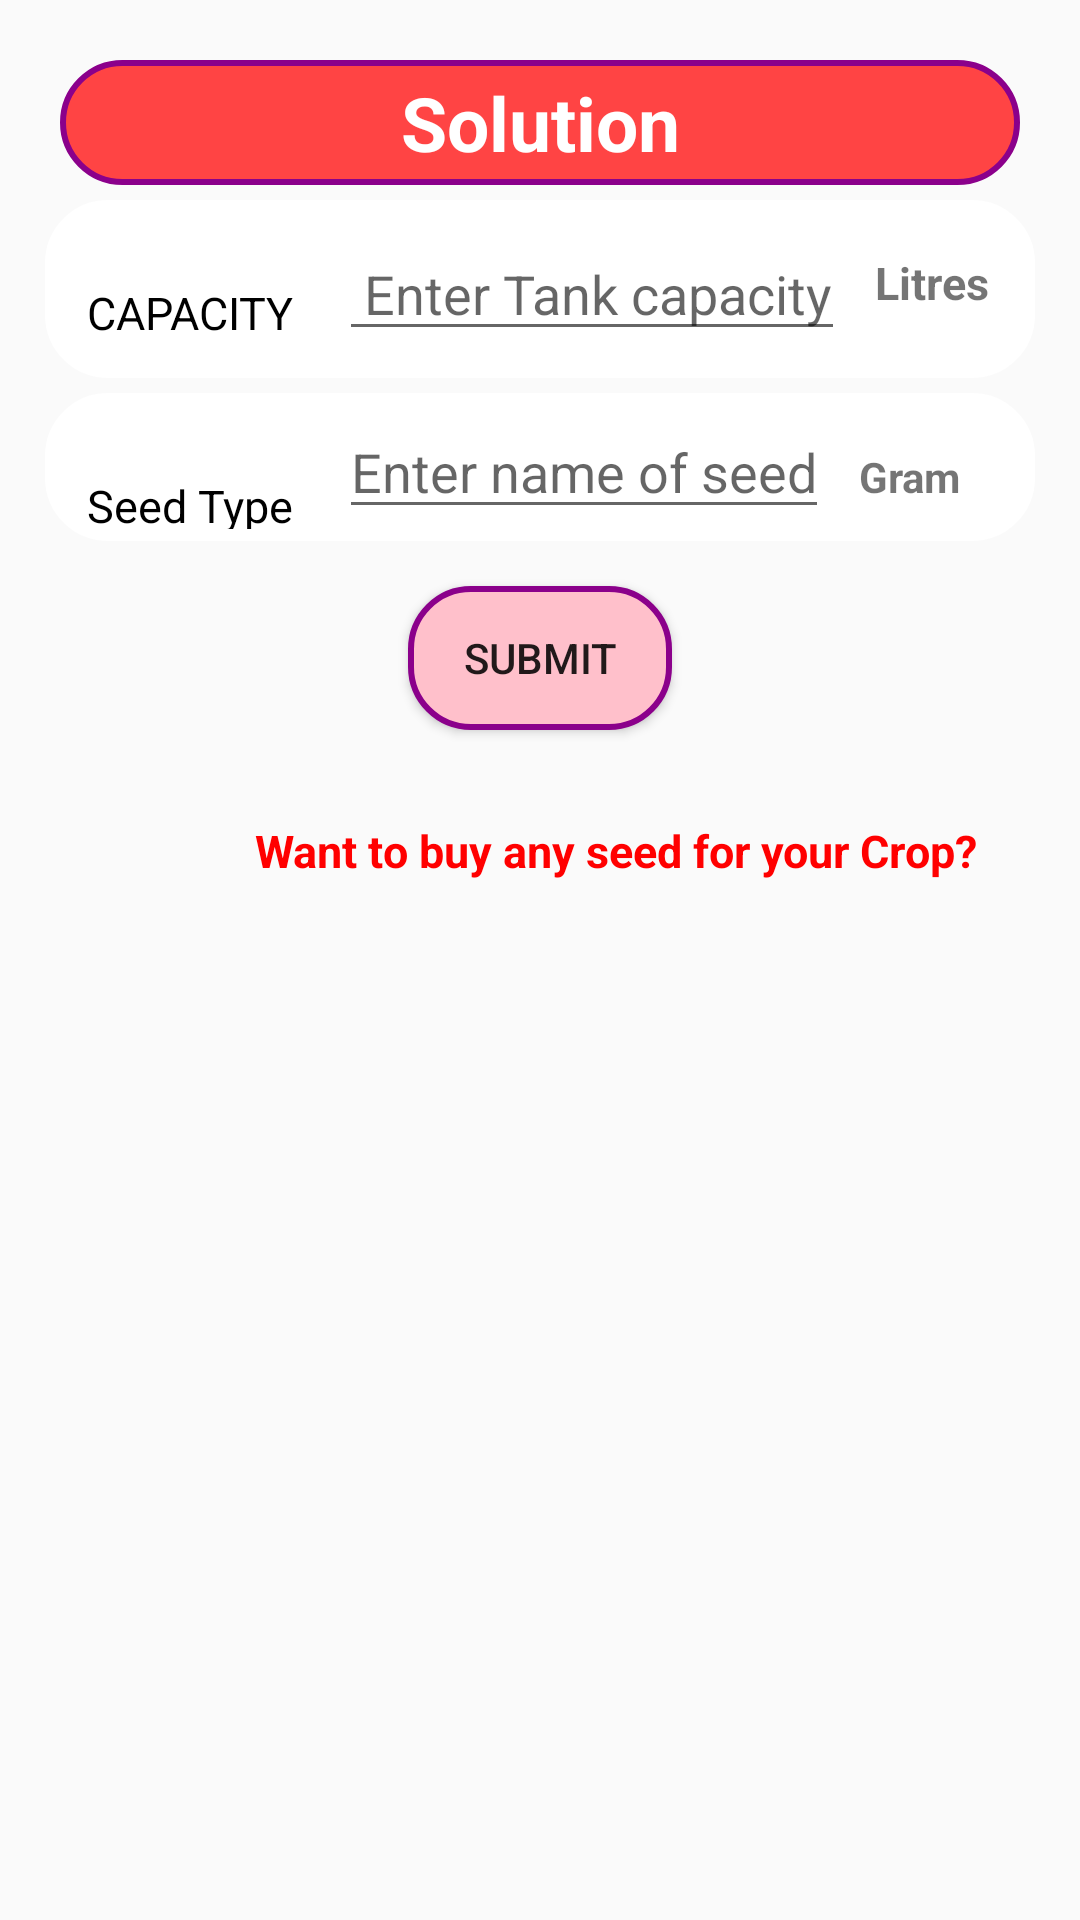

Write the Android layout XML for this screen, with the resource values it uses.
<!-- AndroidManifest.xml: application theme AppTheme -->
<!-- res/layout/fragment_nutrientfrag.xml -->
<?xml version="1.0" encoding="utf-8"?>
<FrameLayout xmlns:android="http://schemas.android.com/apk/res/android"
    xmlns:tools="http://schemas.android.com/tools"
    android:layout_width="match_parent"
    android:layout_height="match_parent"
    android:id="@+id/nutrientfrag"
    tools:context=".nutrientfrag">

    
    <LinearLayout
        android:id="@+id/nutrientmain"
        android:layout_width="match_parent"
        android:layout_height="match_parent"
        android:layout_margin="15dp"
        android:orientation="vertical"
       >
        <TextView
            android:layout_width="match_parent"
            android:layout_height="wrap_content"
            android:text="Solution"
            android:textColor="	#FFFFFF"
            android:textAppearance="@style/TextAppearance.AppCompat.Headline"
            android:textSize="25sp"
            android:layout_margin="5dp"
            android:background="@drawable/nutrientdraw"
            android:textAlignment="center"
            android:textStyle="bold"

            />
        <LinearLayout
            android:layout_width="match_parent"
            android:layout_height="wrap_content"
     android:orientation="horizontal"

            android:background="@drawable/simple"
            >
<TextView
    android:layout_width="wrap_content"
    android:layout_height="wrap_content"
    android:text="CAPACITY"
android:textColor="	#000000"
    android:layout_margin="10dp"
    android:textSize="15sp"
    />

<EditText
    android:layout_width="wrap_content"
    android:layout_height="wrap_content"
  android:layout_margin="5dp"
    android:hint=" Enter Tank capacity"
    android:inputType="number"
    android:freezesText="true"/>
            <TextView
                android:layout_width="wrap_content"
                android:layout_height="wrap_content"
                android:text="Litres"
                android:layout_marginLeft="5dp"
                android:textStyle="bold"
                android:textSize="15sp"/>






        </LinearLayout>

<LinearLayout
    android:layout_width="match_parent"
    android:layout_height="wrap_content"
    android:orientation="horizontal"
    android:background="@drawable/simple"
    android:layout_marginTop="5dp"

    >
    <TextView
        android:layout_width="wrap_content"
        android:layout_height="wrap_content"
        android:text="Seed Type"
        android:textColor="	#000000"
        android:layout_margin="10dp"
        android:textSize="15sp"
        />
    <EditText
        android:layout_width="wrap_content"
        android:layout_height="wrap_content"
        android:layout_marginLeft="5dp"
        android:id="@+id/seed"

        android:hint="Enter name of seed"
        />
    <TextView
        android:layout_width="wrap_content"
        android:layout_height="wrap_content"
        android:text="Gram"
        android:textStyle="bold"
        android:layout_marginLeft="10dp"/>

</LinearLayout>
<Button
    android:id="@+id/submit"
    android:layout_width="wrap_content"
    android:layout_height="wrap_content"
    android:layout_gravity="center"
    android:layout_marginTop="15dp"
    android:text="Submit"
    android:background="@drawable/fragbutton"
    />
        <TextView
            android:layout_width="wrap_content"
            android:layout_height="wrap_content"
            android:text="Want to buy any seed for your Crop?"
            android:textSize="15sp"
            android:textStyle="bold"
            android:textColor="#FF0000"
            android:layout_marginLeft="70dp"
            android:clickable="true"
            android:id="@+id/amazon"
            android:layout_marginTop="30dp"/>











    </LinearLayout>

</FrameLayout>
<!-- resources referenced by this layout -->
<resources>
  <!-- drawable fragbutton (drawable) -->
  <?xml version="1.0" encoding="utf-8"?>
  <shape xmlns:android="http://schemas.android.com/apk/res/android" android:shape="rectangle" >
      <solid android:color="#ffc0cb" />
      <stroke android:width="2dip" android:color="	#8B008B"/>
  
  
  
      <padding
          android:left="4dp"
          android:right="4dp"
          android:top="4dp"
          android:bottom="4dp"
  
          />
      <corners
          android:radius="20dp"/>
  </shape>
  <!-- drawable nutrientdraw (drawable) -->
  <?xml version="1.0" encoding="utf-8"?>
  <shape xmlns:android="http://schemas.android.com/apk/res/android" android:shape="rectangle" >
      <solid android:color="@android:color/holo_red_light" />
      <stroke android:width="2dip" android:color="	#8B008B"/>
  
  
  
      <padding
          android:left="4dp"
          android:right="4dp"
          android:top="4dp"
          android:bottom="4dp"
  
          />
      <corners
          android:radius="20dp"/>
  </shape>
  <!-- drawable simple (drawable) -->
  <?xml version="1.0" encoding="utf-8"?>
  <shape xmlns:android="http://schemas.android.com/apk/res/android" android:shape="rectangle" >
      <solid android:color="@android:color/white" />
      <stroke android:width="2dip"
          android:color="@android:color/white"/>
  
  
  
      <padding
          android:left="4dp"
          android:right="4dp"
          android:top="4dp"
          android:bottom="4dp"
  
          />
      <corners
          android:radius="20dp"/>
  </shape>
  <style name="AppTheme" parent="Theme.AppCompat.Light.DarkActionBar">
          
          <item name="colorPrimary">@color/colorPrimary</item>
          <item name="colorPrimaryDark">@color/colorPrimaryDark</item>
          <item name="colorAccent">@color/colorAccent</item>
      </style>
  <!-- not gathered from this repository: default colours our renderer supplied (Android Studio template values) -->
  <color name="colorPrimary">#FF6200EE</color>
  <color name="colorPrimaryDark">#FF3700B3</color>
  <color name="colorAccent">#FF03DAC5</color>
</resources>
